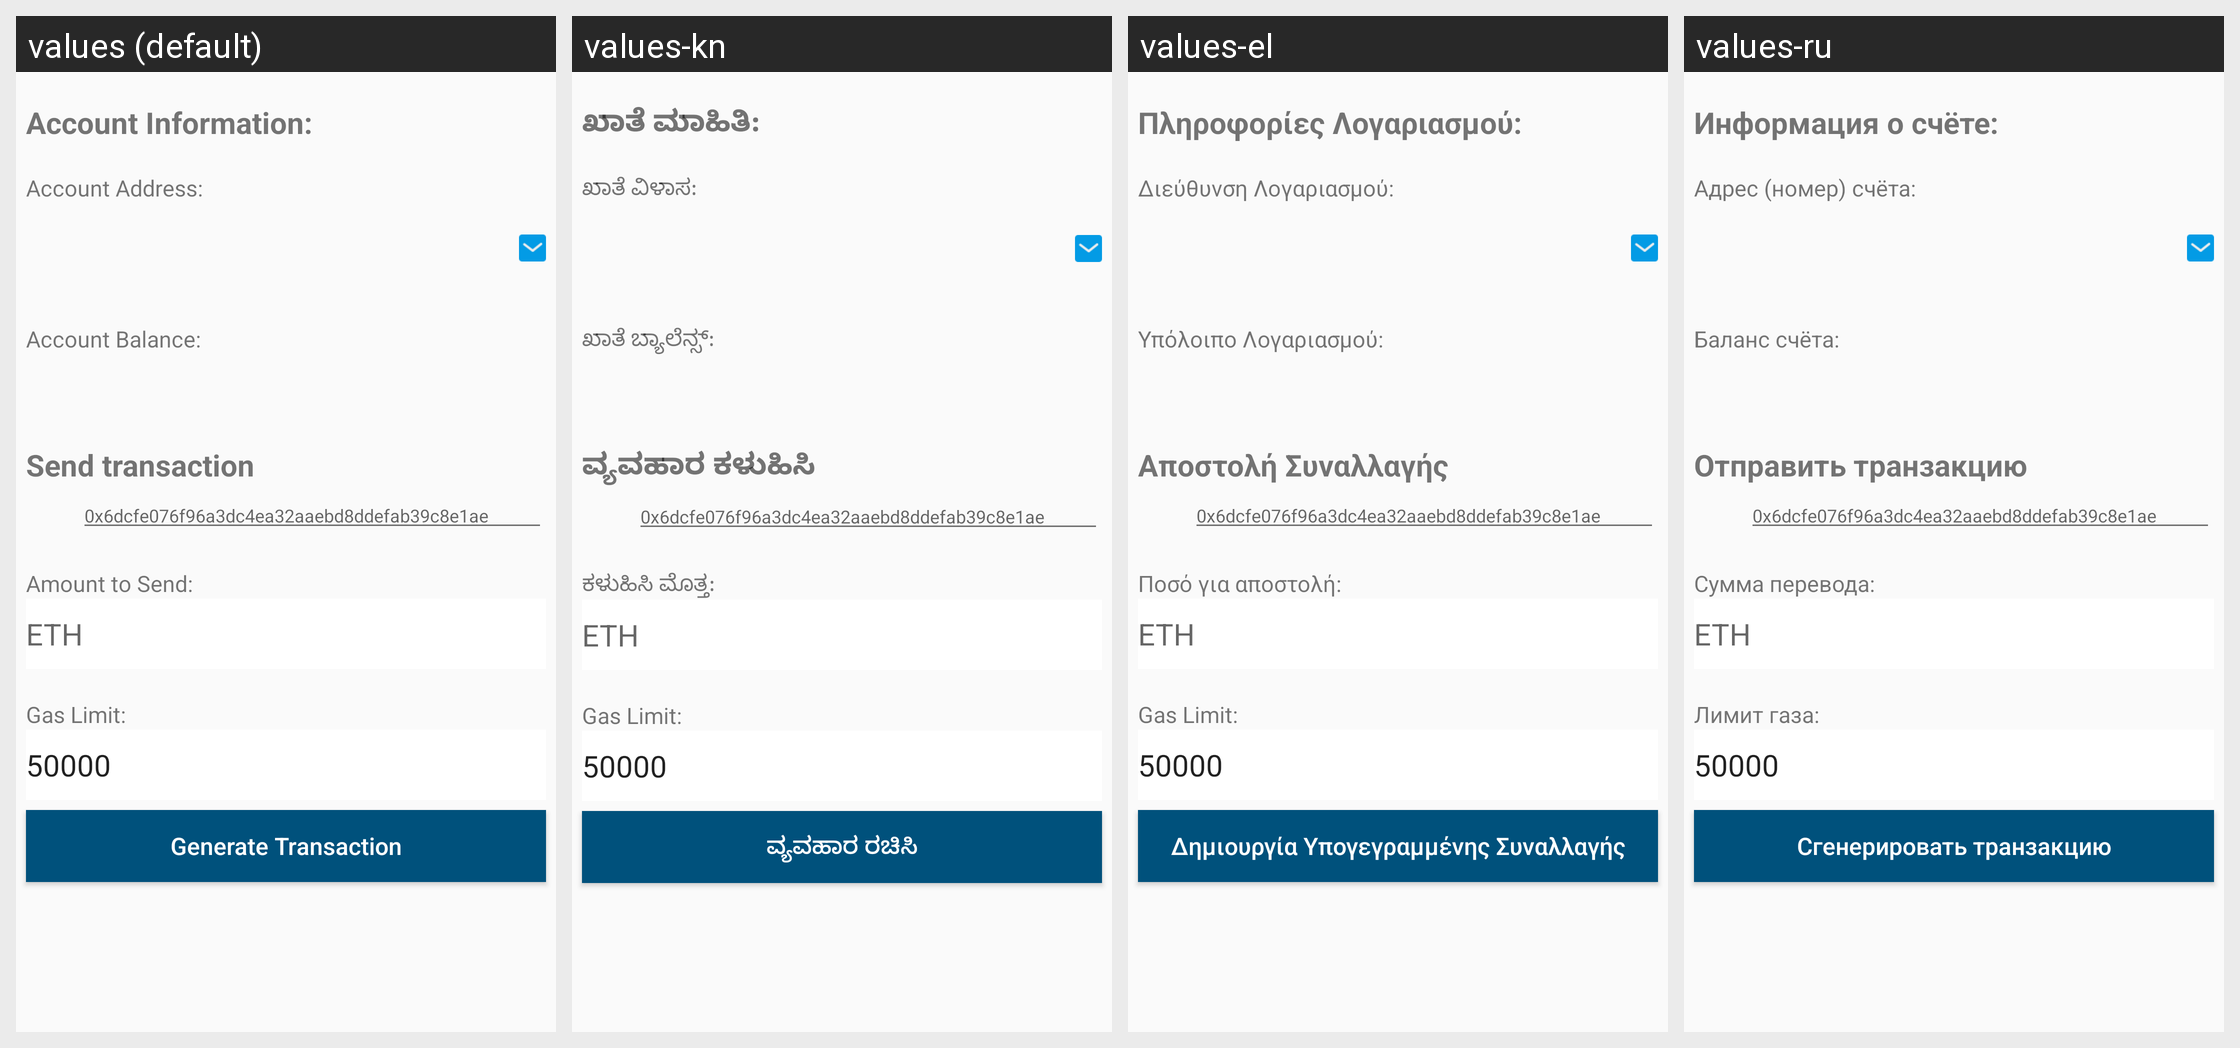

Locale-by-locale string values for the Android screen shown in this grid:
Android screen res/layout/activity_payment_plan.xml rendered under 4 locales, left to right: values (default), values-kn, values-el, values-ru. Device: Nexus 5 (rendered at 1080×1920; each locale shown at half size, 540×960, under a caption strip naming it); theme AppTheme.NoActionBar.
Other locales in the repository, not shown: values-de, values-en, values-es, values-fi, values-fr, values-hu, values-in, values-it, values-ja, values-nl, values-no, values-pl, values-pt, values-tr, values-vi, values-zh.
Strings drawn on this screen, with the default value and each locale's value (text and hints the layout hard-codes, and strings that could not be matched under every locale, appear in the picture but are not listed):

accountInfoLabel
  values: Account Information:
  values-kn: ಖಾತೆ ಮಾಹಿತಿ:
  values-el: Πληροφορίες Λογαριασμού:
  values-ru: Информация о счёте:

addressLabel
  values: Account Address:
  values-kn: ಖಾತೆ ವಿಳಾಸ:
  values-el: Διεύθυνση Λογαριασμού:
  values-ru: Адрес (номер) счёта:

balanceLabel
  values: Account Balance:
  values-kn: ಖಾತೆ ಬ್ಯಾಲೆನ್ಸ್:
  values-el: Υπόλοιπο Λογαριασμού:
  values-ru: Баланс счёта:

sendLabel
  values: Send transaction
  values-kn: ವ್ಯವಹಾರ ಕಳುಹಿಸಿ
  values-el: Αποστολή Συναλλαγής
  values-ru: Отправить транзакцию

valueLabel
  values: Amount to Send:
  values-kn: ಕಳುಹಿಸಿ ಮೊತ್ತ:
  values-el: Ποσό για αποστολή:
  values-ru: Сумма перевода:

gasLabel
  values: Gas Limit:
  values-kn: Gas Limit:
  values-el: Gas Limit:
  values-ru: Лимит газа:

generateTransaction
  values: Generate Transaction
  values-kn: ವ್ಯವಹಾರ ರಚಿಸಿ
  values-el: Δημιουργία Υπογεγραμμένης Συναλλαγής
  values-ru: Сгенерировать транзакцию
